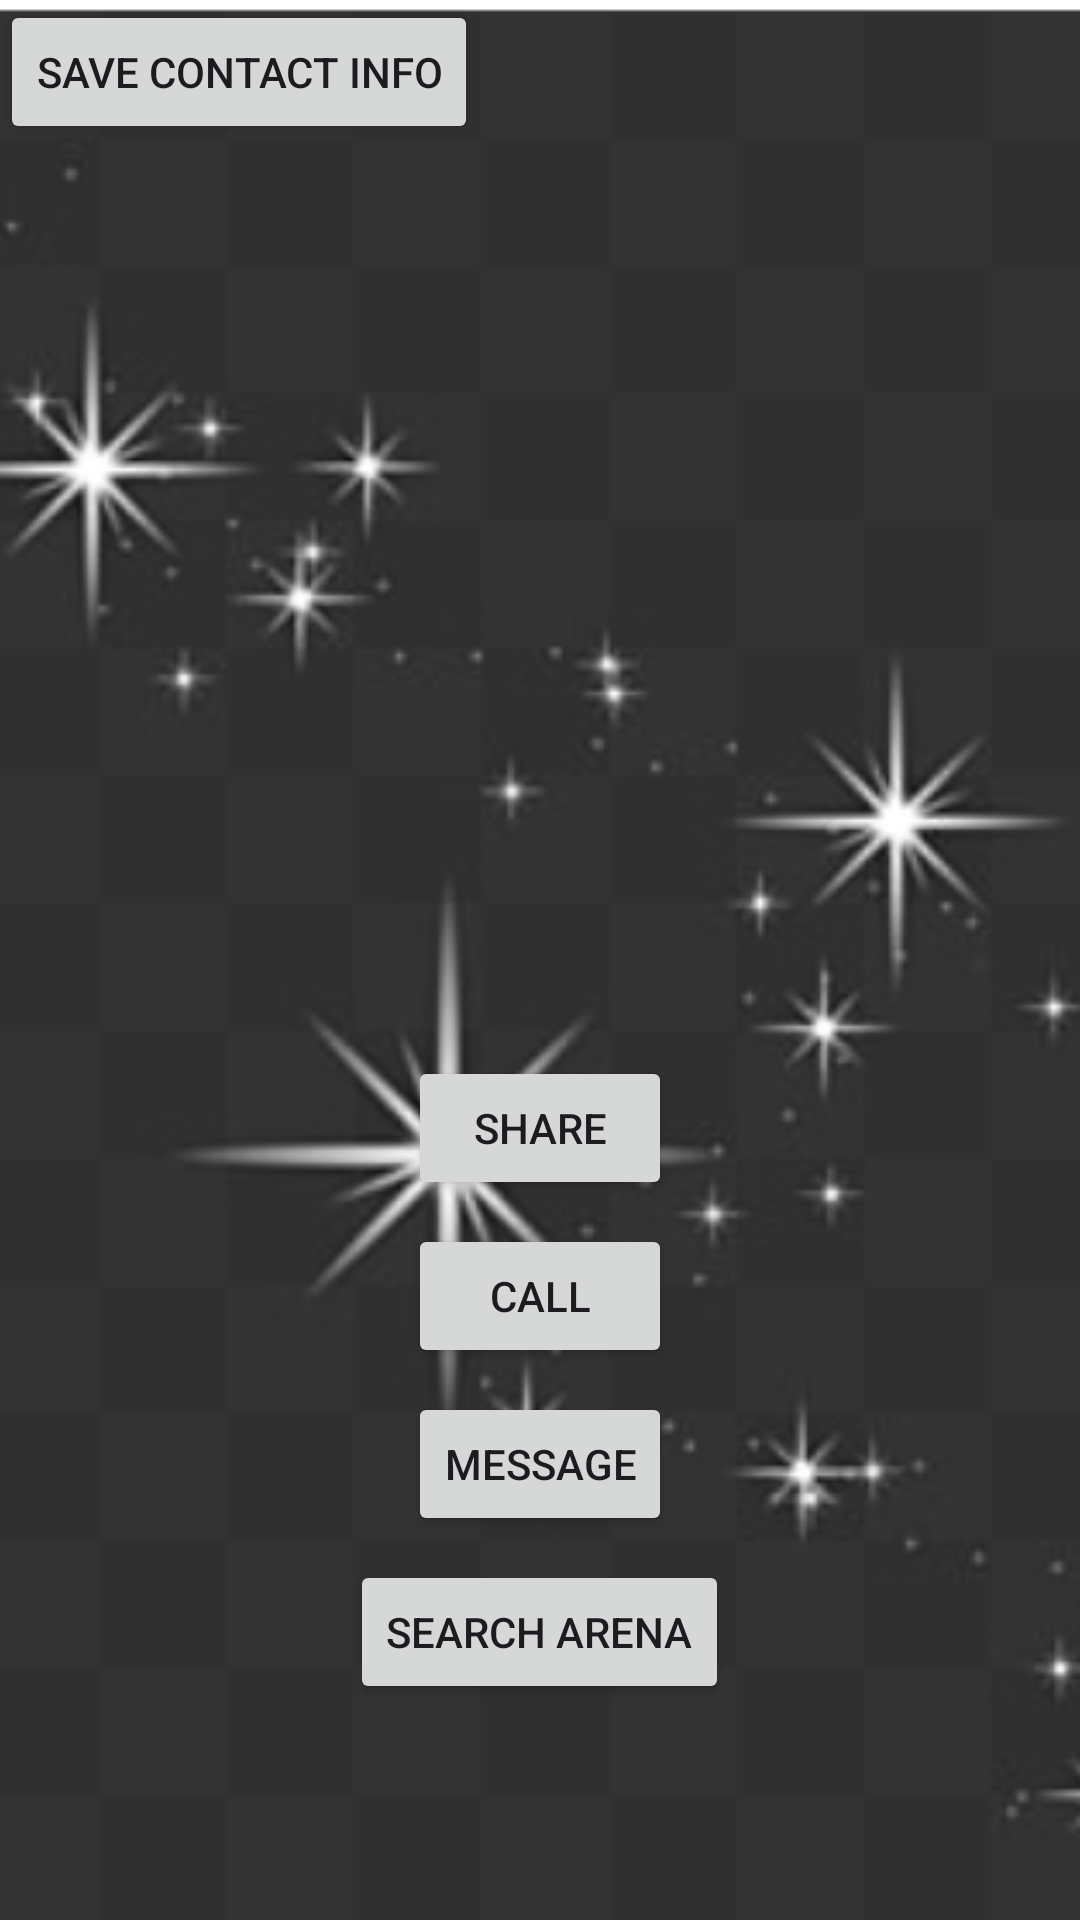

The Android layout XML behind this screen, and the referenced resources:
<!-- AndroidManifest.xml: application theme Theme.MP7 -->
<!-- res/layout/activity_winner.xml -->
<RelativeLayout xmlns:android="http://schemas.android.com/apk/res/android"
    xmlns:tools="http://schemas.android.com/tools"
    android:layout_width="match_parent"
    android:layout_height="match_parent">

    <ImageView
        android:id="@+id/background_image_view"
        android:layout_width="match_parent"
        android:layout_height="match_parent"
        android:scaleType="centerCrop"
        android:src="@drawable/default_background_for_winner"
        />



    <Button
        android:id="@+id/saveContactInfo"
        android:layout_width="wrap_content"
        android:layout_height="wrap_content"
        android:text="Save Contact Info"
        android:onClick="saveContactInfo" />

    <TextView
        android:id="@+id/text_view_for_winning_team"
        android:layout_width="wrap_content"
        android:layout_height="wrap_content"
        android:layout_centerInParent="true"
        android:textSize="24sp"
        android:textStyle="bold"
        android:textColor="@color/black" />

    <Button
        android:id="@+id/share_button"
        android:layout_width="wrap_content"
        android:layout_height="wrap_content"
        android:layout_below="@id/text_view_for_winning_team"
        android:layout_centerHorizontal="true"
        android:layout_marginTop="16dp"
        android:text="Share" />

    <Button
        android:id="@+id/call_button"
        android:layout_width="wrap_content"
        android:layout_height="wrap_content"
        android:layout_below="@id/share_button"
        android:layout_centerHorizontal="true"
        android:layout_marginTop="8dp"
        android:text="Call" />

    <Button
        android:id="@+id/message_button"
        android:layout_width="wrap_content"
        android:layout_height="wrap_content"
        android:layout_below="@id/call_button"
        android:layout_centerHorizontal="true"
        android:layout_marginTop="8dp"
        android:text="Message" />

    <Button
        android:id="@+id/search_button"
        android:layout_width="wrap_content"
        android:layout_height="wrap_content"
        android:layout_below="@id/message_button"
        android:layout_centerHorizontal="true"
        android:layout_marginTop="8dp"
        android:text="Search Arena" />


</RelativeLayout>
<!-- resources referenced by this layout -->
<resources>
  <!-- drawable default_background_for_winner: png bitmap (drawable, 67087 bytes) -->
  <style name="Theme.MP7" parent="Base.Theme.MP7" />
  <style name="Base.Theme.MP7" parent="Theme.Material3.DayNight.NoActionBar">
          
          
      </style>
  <!-- not gathered from this repository: default colours our renderer supplied (Android Studio template values) -->
  <color name="black">#FF000000</color>
</resources>
